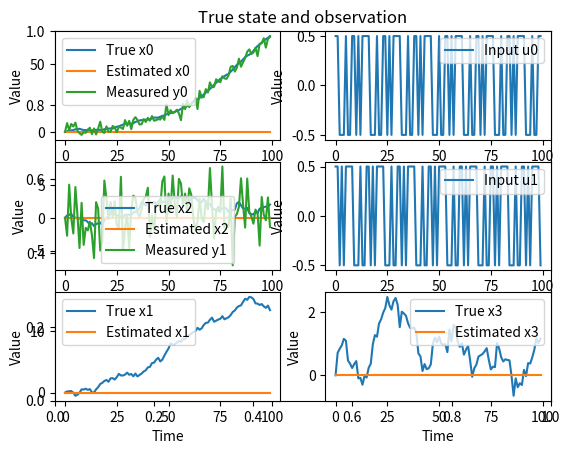

Python code for this plot:
import matplotlib.pyplot as plt
import numpy as np


class LinearKalmanFilter:
    def __init__(self, A, B, C, Q, R):
        self.A = A
        self.B = B
        self.C = C
        self.Q = Q
        self.R = R
        self.x_hat = np.zeros((A.shape[0], 1))
        self.P = np.ones(A.shape[0])

    def predict(self, u):
        self.x_hat = self.A @ self.x_hat + self.B @ u
        self.P = self.A @ self.P @ self.A.T + self.Q

    def update(self, y):
        P_CT = self.P @ self.C.T

        S = self.C @ P_CT + self.R
        G = P_CT @ np.linalg.inv(S)
        self.x_hat = self.x_hat + G @ self.calc_y_dif(y)
        self.P = (np.eye(A.shape[0]) - G @ self.C) @ self.P

    def calc_y_dif(self, y):
        y_dif = y - self.C @ self.x_hat
        return y_dif

    def get_x_hat(self):
        return self.x_hat


# Example
def generate_m_sequence(length, taps):
    """Generate an M-sequence using a linear feedback shift register (LFSR)."""
    state = [1] * (max(taps) + 1)  # Initial state with all ones
    m_sequence = []

    for _ in range(length):
        m_sequence.append(state[-1])
        feedback = sum([state[tap] for tap in taps]) % 2
        state = [feedback] + state[:-1]

    return np.array(m_sequence)


if __name__ == "__main__":
    # Create model
    A = np.array([[1.0, 0.1, 0.0, 0.0],
                  [0.0, 1.0, 0.1, 0.0],
                  [0.0, 0.0, 1.0, 0.1],
                  [0.0, 0.0, 0.0, 1.0]])

    B = np.array([[0.0, 0.0],
                  [0.1, 0.0],
                  [0.0, 0.1],
                  [0.0, 0.0]])

    C = np.array([[1.0, 0.0, 0.0, 0.0],
                  [0.0, 0.0, 1.0, 0.0]])

    # System noise and observation noise
    Q = np.eye(4) * 0.1
    R = np.eye(2) * 10.0

    # Define Kalman filter
    kf = LinearKalmanFilter(A, B, C, Q, R)

    # Initial state
    kf.x_hat = np.array([[0],
                         [0],
                         [0],
                         [0]])

    # Simulation steps
    num_steps = 100

    # Generate input signal
    taps = [2, 3]
    m_sequence = generate_m_sequence(num_steps * 2, taps)
    u_data_T = m_sequence.reshape(num_steps, 2) - 0.5
    u_data = u_data_T.T

    # Generate data
    np.random.seed(0)

    x_true = np.zeros((A.shape[0], num_steps, 1))
    x_estimate = np.zeros((A.shape[0], num_steps, 1))
    y_measured = np.zeros((C.shape[0], num_steps, 1))
    x_true[:, 0, 0] = kf.x_hat.flatten()

    for k in range(1, num_steps):
        # system response
        w = np.random.multivariate_normal(np.zeros(4), Q)
        v = np.random.multivariate_normal(np.zeros(2), R)
        x_true[:, k, 0] = A @ x_true[:, k-1, 0] + B @ u_data[:, k-1] + w
        y_measured[:, k, 0] = C @ x_true[:, k, 0] + v

        # Kalman filter
        # u = u_data[k-1]
        # kf.predict(u)
        # kf.update(y_measured[k])
        # x_estimate[k] = kf.get_x_hat().T

    # Plot
    plt.figure()
    plt.title("True state and observation")

    plt.subplot(3, 2, 1)
    plt.plot(x_true[0, :, 0], label="True x0")
    plt.plot(x_estimate[0, :, 0], label="Estimated x0")
    plt.plot(y_measured[0, :, 0], label="Measured y0")
    plt.legend()
    plt.xlabel("Time")
    plt.ylabel("Value")

    plt.subplot(3, 2, 3)
    plt.plot(x_true[2, :, 0], label="True x2")
    plt.plot(x_estimate[2, :, 0], label="Estimated x2")
    plt.plot(y_measured[1, :, 0], label="Measured y1")
    plt.legend()
    plt.xlabel("Time")
    plt.ylabel("Value")

    plt.subplot(3, 2, 2)
    plt.plot(u_data[0, :], label="Input u0")
    plt.legend()
    plt.xlabel("Time")
    plt.ylabel("Value")

    plt.subplot(3, 2, 4)
    plt.plot(u_data[1, :], label="Input u1")
    plt.legend()
    plt.xlabel("Time")
    plt.ylabel("Value")

    plt.subplot(3, 2, 5)
    plt.plot(x_true[1, :, 0], label="True x1")
    plt.plot(x_estimate[1, :, 0], label="Estimated x1")
    plt.legend()
    plt.xlabel("Time")
    plt.ylabel("Value")

    plt.subplot(3, 2, 6)
    plt.plot(x_true[3, :, 0], label="True x3")
    plt.plot(x_estimate[3, :, 0], label="Estimated x3")
    plt.legend()
    plt.xlabel("Time")
    plt.ylabel("Value")

    plt.show()
